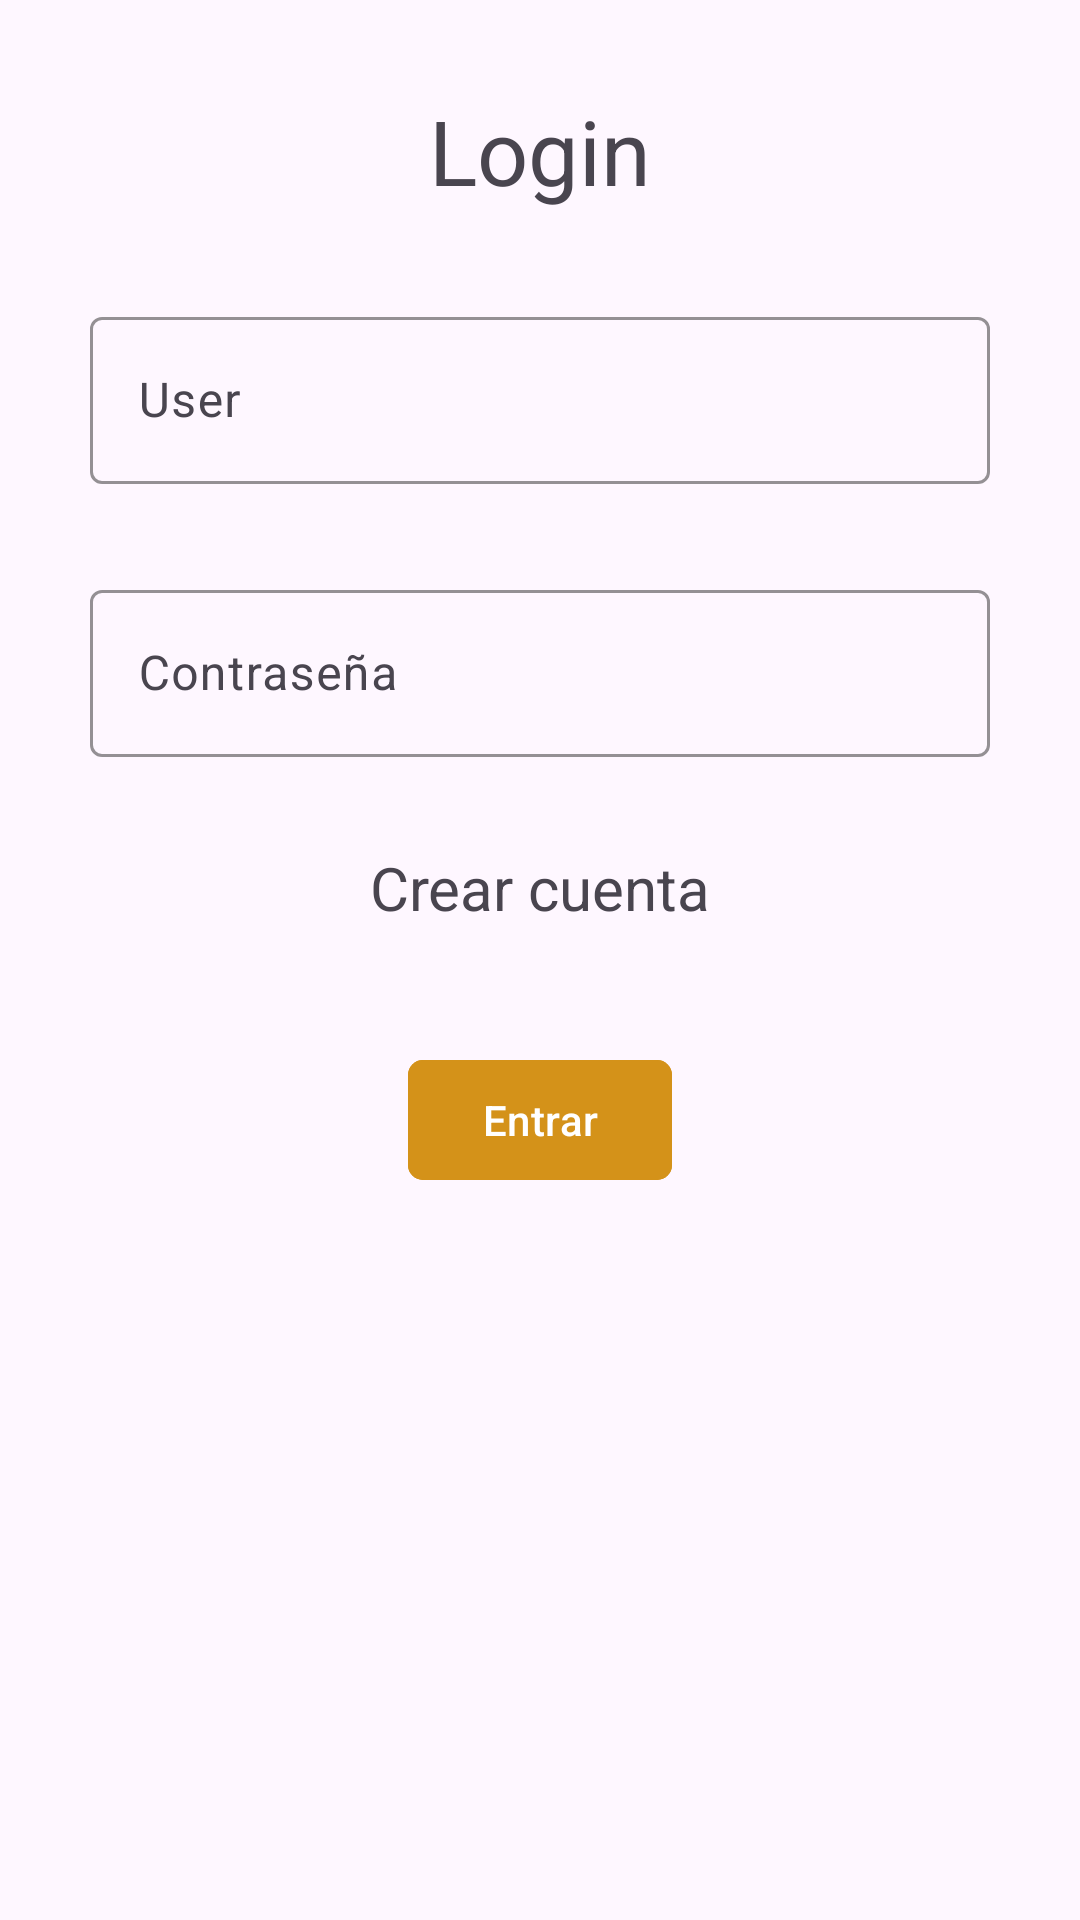

Layout XML and referenced resources for this Android screen:
<!-- AndroidManifest.xml: application theme Theme.Examen_manu_disenio_hola -->
<!-- res/layout/activity_main.xml -->
<?xml version="1.0" encoding="utf-8"?>
<ScrollView xmlns:android="http://schemas.android.com/apk/res/android"
    xmlns:app="http://schemas.android.com/apk/res-auto"
    xmlns:tools="http://schemas.android.com/tools"
    android:id="@+id/main"
    android:layout_width="match_parent"
    android:layout_height="match_parent"
    tools:context=".MainActivity">

    <androidx.constraintlayout.widget.ConstraintLayout
        android:layout_width="match_parent"
        android:layout_height="match_parent">

        <TextView
            android:id="@+id/login"
            android:layout_width="wrap_content"
            android:layout_height="wrap_content"
            android:layout_margin="30dp"
            android:text="Login"
            android:textSize="30dp"
            app:layout_constraintEnd_toEndOf="parent"
            app:layout_constraintStart_toStartOf="parent"
            app:layout_constraintTop_toTopOf="parent" />

        <com.google.android.material.textfield.TextInputLayout
            android:id="@+id/til1main"
            android:layout_width="match_parent"
            android:layout_height="wrap_content"
            android:layout_margin="30dp"
            app:boxStrokeColor="@color/naranjota"
            app:hintTextColor="@color/naranjota"
            app:layout_constraintEnd_toEndOf="parent"
            app:layout_constraintStart_toStartOf="parent"
            app:layout_constraintTop_toBottomOf="@+id/login">

            <com.google.android.material.textfield.TextInputEditText
                android:id="@+id/tiet1main"
                android:layout_width="match_parent"
                android:layout_height="wrap_content"
                android:hint="User" />

        </com.google.android.material.textfield.TextInputLayout>

        <com.google.android.material.textfield.TextInputLayout
            android:id="@+id/til2main"
            android:layout_width="match_parent"
            android:layout_margin="30dp"
            app:boxStrokeColor="@color/naranjota"
            app:hintTextColor="@color/naranjota"
            android:layout_marginTop="15dp"
            app:layout_constraintTop_toBottomOf="@id/til1main"
            android:layout_height="match_parent">

            <com.google.android.material.textfield.TextInputEditText
                android:inputType="textPassword"
                android:id="@+id/tiet2main"
                android:layout_width="match_parent"
                android:layout_height="wrap_content"
                android:hint="Contraseña" />


        </com.google.android.material.textfield.TextInputLayout>

        <TextView
            android:id="@+id/crearcuenta"
            android:layout_width="wrap_content"
            android:layout_height="wrap_content"
            app:layout_constraintStart_toStartOf="parent"
            app:layout_constraintEnd_toEndOf="parent"
            app:layout_constraintTop_toBottomOf="@id/til2main"
            android:textSize="20dp"
            android:layout_margin="30dp"
            android:layout_weight="1"
            android:text="Crear cuenta" />

        <com.google.android.material.button.MaterialButton
            android:id="@+id/botonentrar"
            android:layout_width="wrap_content"
            android:layout_height="wrap_content"
            android:text="Entrar"
            app:cornerRadius="5dp"
            android:backgroundTint="@color/naranjota"
            android:layout_marginTop="40dp"
            app:layout_constraintTop_toBottomOf="@+id/crearcuenta"
            app:layout_constraintStart_toStartOf="parent"
            app:layout_constraintEnd_toEndOf="parent"/>

    </androidx.constraintlayout.widget.ConstraintLayout>


</ScrollView>
<!-- resources referenced by this layout -->
<resources>
  <color name="naranjota">#d49219</color>
  <style name="Theme.Examen_manu_disenio_hola" parent="Base.Theme.Examen_manu_disenio_hola" />
  <style name="Base.Theme.Examen_manu_disenio_hola" parent="Theme.Material3.DayNight.NoActionBar">
          
          
      </style>
</resources>
